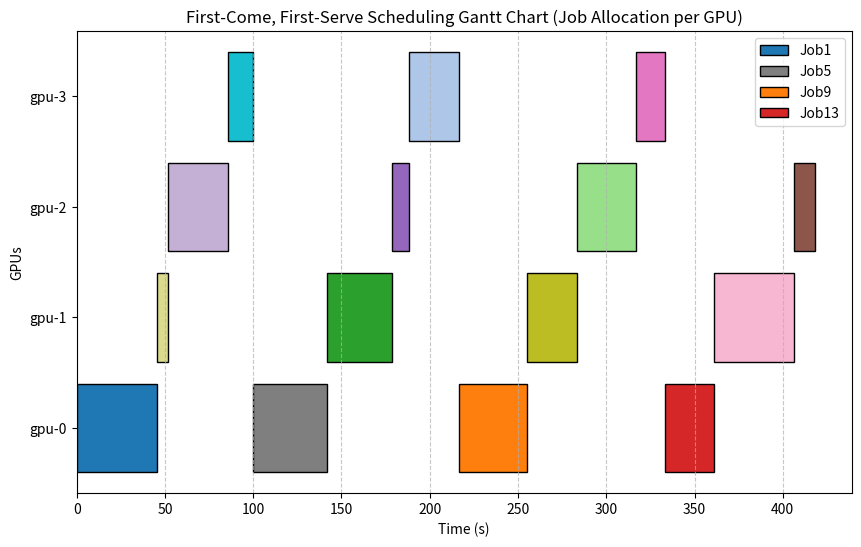
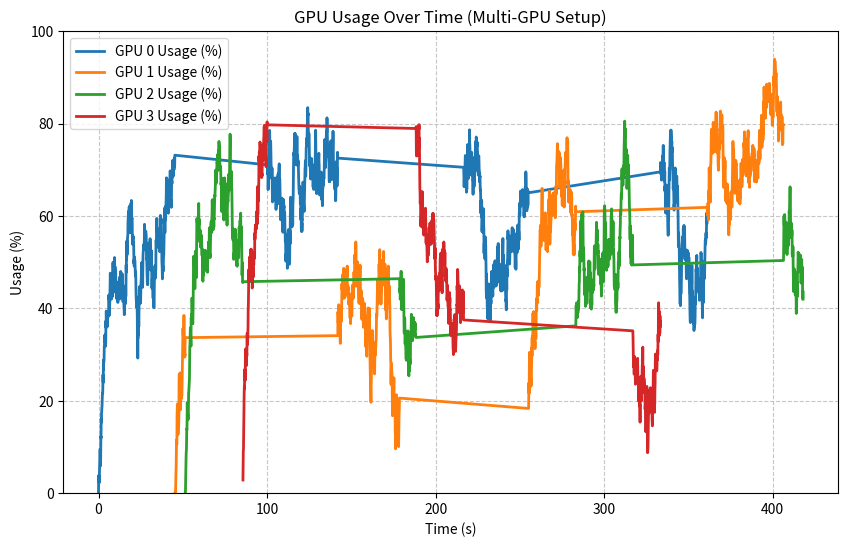

Reproduce these figures in Python, in order.
import matplotlib.pyplot as plt
import numpy as np
import random

class Job:
    def __init__(self, job_name, total_time, avg_gpu_usage, avg_gpu_memory):
        self.job_name = job_name
        self.total_time = total_time
        self.remaining_time = total_time
        self.avg_gpu_usage = avg_gpu_usage
        self.avg_gpu_memory = avg_gpu_memory

    def run(self):
        executed_time = self.remaining_time
        self.remaining_time = 0
        return executed_time

class MultiGPUFCFSScheduler:
    def __init__(self, num_gpus=4):
        self.num_gpus = num_gpus
        self.job_queue = []
        self.execution_log = []  # To track the execution for Gantt chart
        self.gpu_logs = {i: [] for i in range(self.num_gpus)}  # Separate logs for each GPU

    def add_job(self, job):
        self.job_queue.append(job)

    def run(self):
        current_time = 0
        gpu_usage = [0] * self.num_gpus  # Track GPU usage for each GPU
        gpu_memory = [0] * self.num_gpus  # Track GPU memory for each GPU
        job_assignments = []  # To track job allocation to each GPU for Gantt chart

        # First-Come, First-Serve scheduling
        while self.job_queue:
            for gpu_id in range(self.num_gpus):
                if not self.job_queue:
                    break
                current_job = self.job_queue.pop(0)
                start_time = current_time

                # Execute the job completely
                executed_time = current_job.run()
                end_time = start_time + executed_time

                # Log job assignment and execution
                job_assignments.append((current_job.job_name, gpu_id, start_time, end_time))
                self.execution_log.append((current_job.job_name, start_time, end_time))

                # Simulate GPU usage and memory usage for the job
                time_increment = 0.1  # Log GPU usage every 0.1 seconds
                t = start_time
                while t < end_time:
                    gpu_usage[gpu_id] = self._smooth_transition(gpu_usage[gpu_id], current_job.avg_gpu_usage)
                    gpu_memory[gpu_id] = self._smooth_transition(gpu_memory[gpu_id], current_job.avg_gpu_memory)

                    self.gpu_logs[gpu_id].append((t, gpu_usage[gpu_id], gpu_memory[gpu_id]))
                    t += time_increment

                current_time = end_time

        self.job_assignments = job_assignments  # Save job assignments for plotting

    def _smooth_transition(self, current_value, target_value):
        # Smooth transition with reduced noise
        noise = np.random.normal(0, 2)  # Smaller noise added to the current value
        transition_speed = 0.02  # Slower transition speed
        new_value = current_value + (target_value - current_value) * transition_speed + noise
        return max(0, min(100, new_value))  # Clamp between 0 and 100%

    def plot_gantt_chart(self):
        # Create a list of unique job names for color coding
        job_colors = {job_name: plt.cm.tab20(i / len(set(job_name for job_name, _, _, _ in self.job_assignments)))
                      for i, job_name in enumerate(set(job_name for job_name, _, _, _ in self.job_assignments))}

        # Plot Gantt Chart showing each job's allocation to specific GPU
        plt.figure(figsize=(10, 6))
        for job_name, gpu_id, start_time, end_time in self.job_assignments:
            color = job_colors[job_name]
            plt.barh(gpu_id, end_time - start_time, left=start_time, edgecolor='black', color=color, label=job_name if gpu_id == 0 else "")

        # Set GPU labels on the y-axis
        plt.yticks(range(self.num_gpus), [f'gpu-{i}' for i in range(self.num_gpus)])
        plt.xlabel('Time (s)')
        plt.ylabel('GPUs')
        plt.title('First-Come, First-Serve Scheduling Gantt Chart (Job Allocation per GPU)')
        plt.grid(axis='x', linestyle='--', alpha=0.7)

        # Avoid duplicate labels in the legend
        handles, labels = plt.gca().get_legend_handles_labels()
        unique_labels = dict(zip(labels, handles))  # Remove duplicates
        plt.legend(unique_labels.values(), unique_labels.keys())
        plt.show()

    def plot_gpu_usage_and_memory(self):
        # Plot GPU Usage and Memory Usage for all GPUs
        plt.figure(figsize=(10, 6))

        for gpu_id in range(self.num_gpus):
            times, gpu_usages, gpu_memories = zip(*self.gpu_logs[gpu_id])

            # Scale the GPU memory usage to be similar but lower than GPU usage
            gpu_memories_scaled = [mem * 0.7 for mem in gpu_usages]  # Scaling memory to 70% of GPU usage

            # Plot GPU Usage and Memory Usage
            plt.plot(times, gpu_usages, label=f'GPU {gpu_id} Usage (%)', linewidth=2)

        plt.xlabel('Time (s)')
        plt.ylabel('Usage (%)')
        plt.ylim(0, 100)
        plt.title('GPU Usage Over Time (Multi-GPU Setup)')
        plt.grid(linestyle='--', alpha=0.7)
        plt.legend()
        plt.show()

# Example usage
scheduler = MultiGPUFCFSScheduler(num_gpus=4)

# Adding 15 random jobs with random parameters
for i in range(15):
    total_time = random.uniform(5, 50)  # Job execution time between 5 and 50 seconds
    avg_gpu_usage = random.uniform(20, 80)  # Average GPU usage between 20% and 80%
    avg_gpu_memory = random.uniform(10, 70)  # Average GPU memory usage between 10% and 70%
    scheduler.add_job(Job(f"Job{i+1}", total_time, avg_gpu_usage, avg_gpu_memory))

scheduler.run()
scheduler.plot_gantt_chart()
scheduler.plot_gpu_usage_and_memory()
